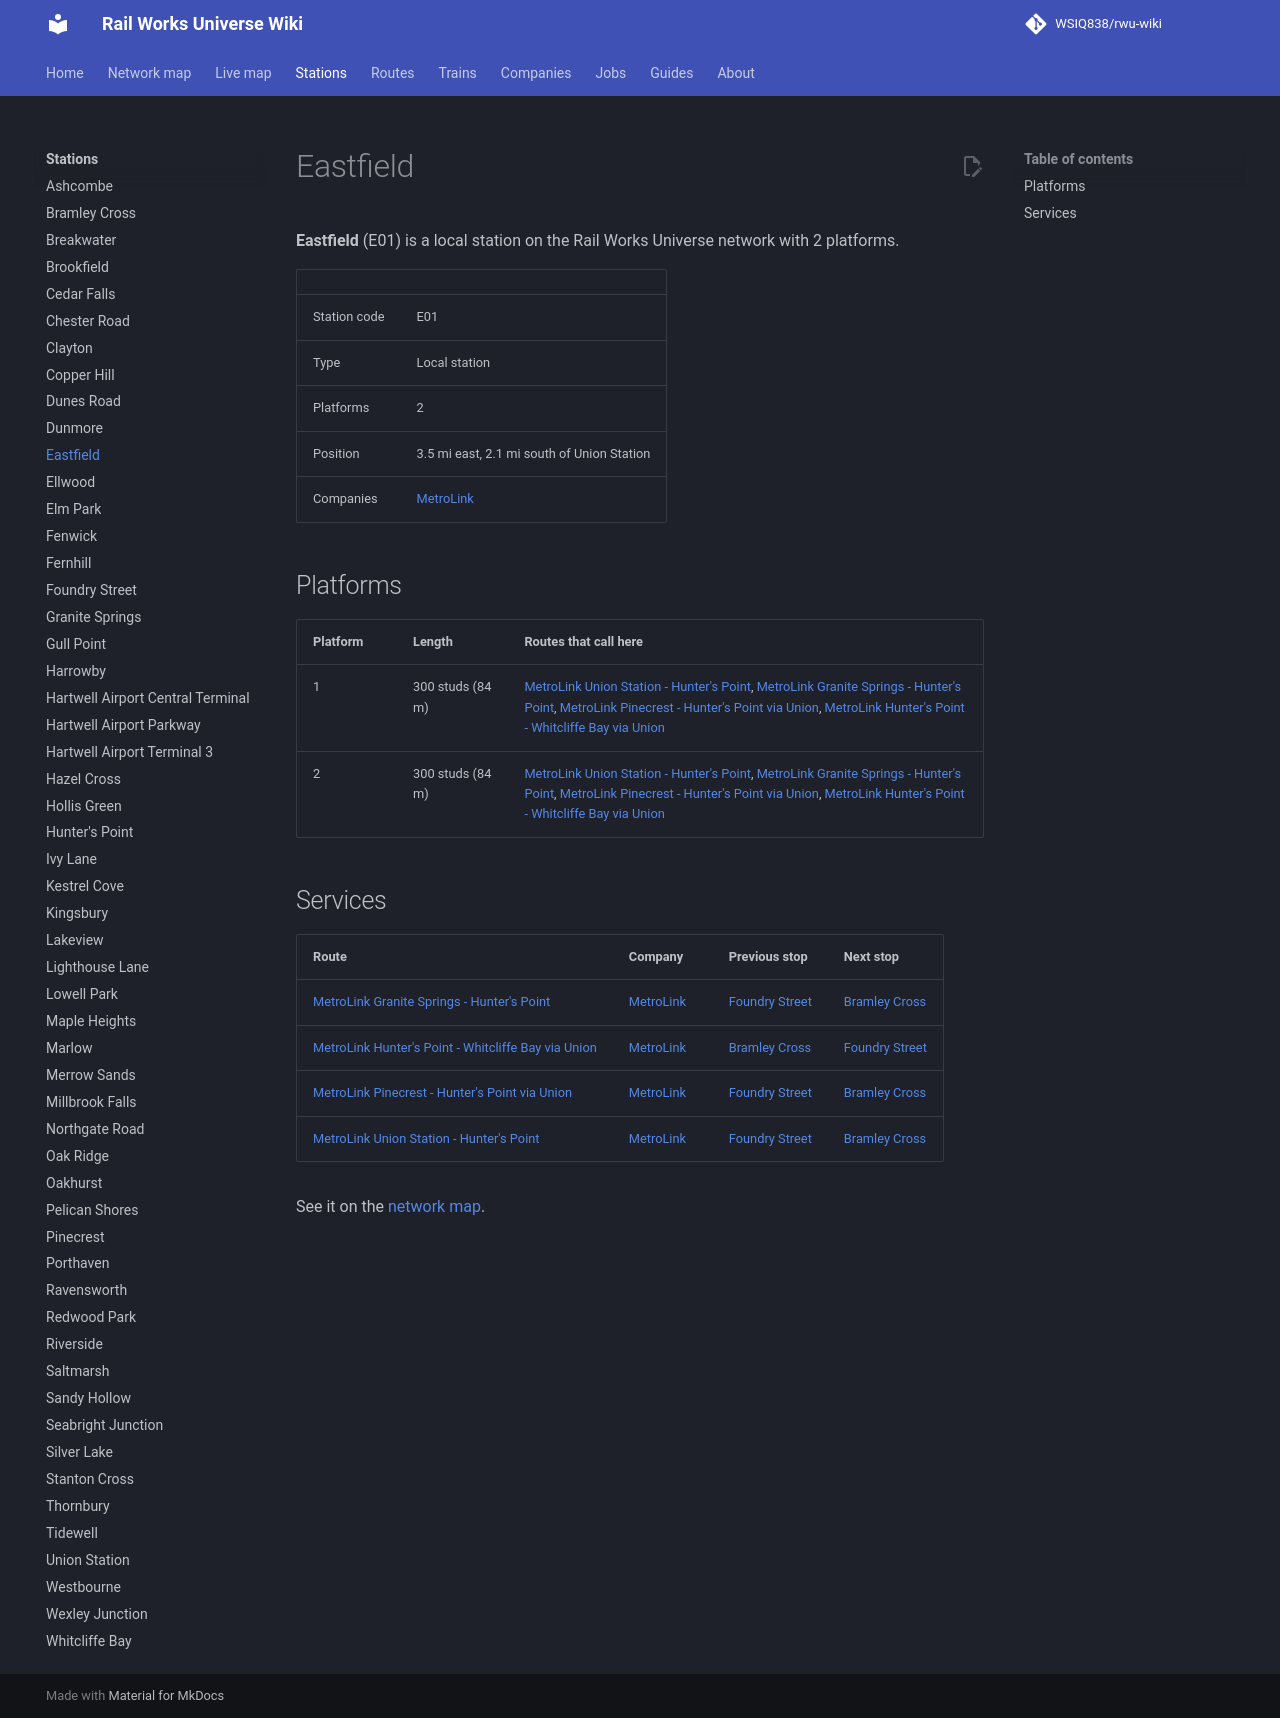

repository: WSIQ838/rwu-wiki · page: stations/eastfield/index.html · generator: mkdocs

# Eastfield

**Eastfield** (E01) is a local station on the Rail Works Universe network with 2 platforms.

| | |
|---|---|
| Station code | E01 |
| Type | Local station |
| Platforms | 2 |
| Position | 3.5 mi east, 2.1 mi south of Union Station |
| Companies | [MetroLink](../companies/metrolink.md) |

## Platforms

| Platform | Length | Routes that call here |
|---|---|---|
| 1 | 300 studs (84 m) | [MetroLink Union Station - Hunter's Point](../lines/ml-uns-e07.md), [MetroLink Granite Springs - Hunter's Point](../lines/ml-w07-e07.md), [MetroLink Pinecrest - Hunter's Point via Union](../lines/ml-n10-e07.md), [MetroLink Hunter's Point - Whitcliffe Bay via Union](../lines/ml-e07-wcb.md) |
| 2 | 300 studs (84 m) | [MetroLink Union Station - Hunter's Point](../lines/ml-uns-e07.md), [MetroLink Granite Springs - Hunter's Point](../lines/ml-w07-e07.md), [MetroLink Pinecrest - Hunter's Point via Union](../lines/ml-n10-e07.md), [MetroLink Hunter's Point - Whitcliffe Bay via Union](../lines/ml-e07-wcb.md) |

## Services

| Route | Company | Previous stop | Next stop |
|---|---|---|---|
| [MetroLink Granite Springs - Hunter's Point](../lines/ml-w07-e07.md) | [MetroLink](../companies/metrolink.md) | [Foundry Street](../stations/foundry-street.md) | [Bramley Cross](../stations/bramley-cross.md) |
| [MetroLink Hunter's Point - Whitcliffe Bay via Union](../lines/ml-e07-wcb.md) | [MetroLink](../companies/metrolink.md) | [Bramley Cross](../stations/bramley-cross.md) | [Foundry Street](../stations/foundry-street.md) |
| [MetroLink Pinecrest - Hunter's Point via Union](../lines/ml-n10-e07.md) | [MetroLink](../companies/metrolink.md) | [Foundry Street](../stations/foundry-street.md) | [Bramley Cross](../stations/bramley-cross.md) |
| [MetroLink Union Station - Hunter's Point](../lines/ml-uns-e07.md) | [MetroLink](../companies/metrolink.md) | [Foundry Street](../stations/foundry-street.md) | [Bramley Cross](../stations/bramley-cross.md) |

See it on the [network map](../map.md#E01).
